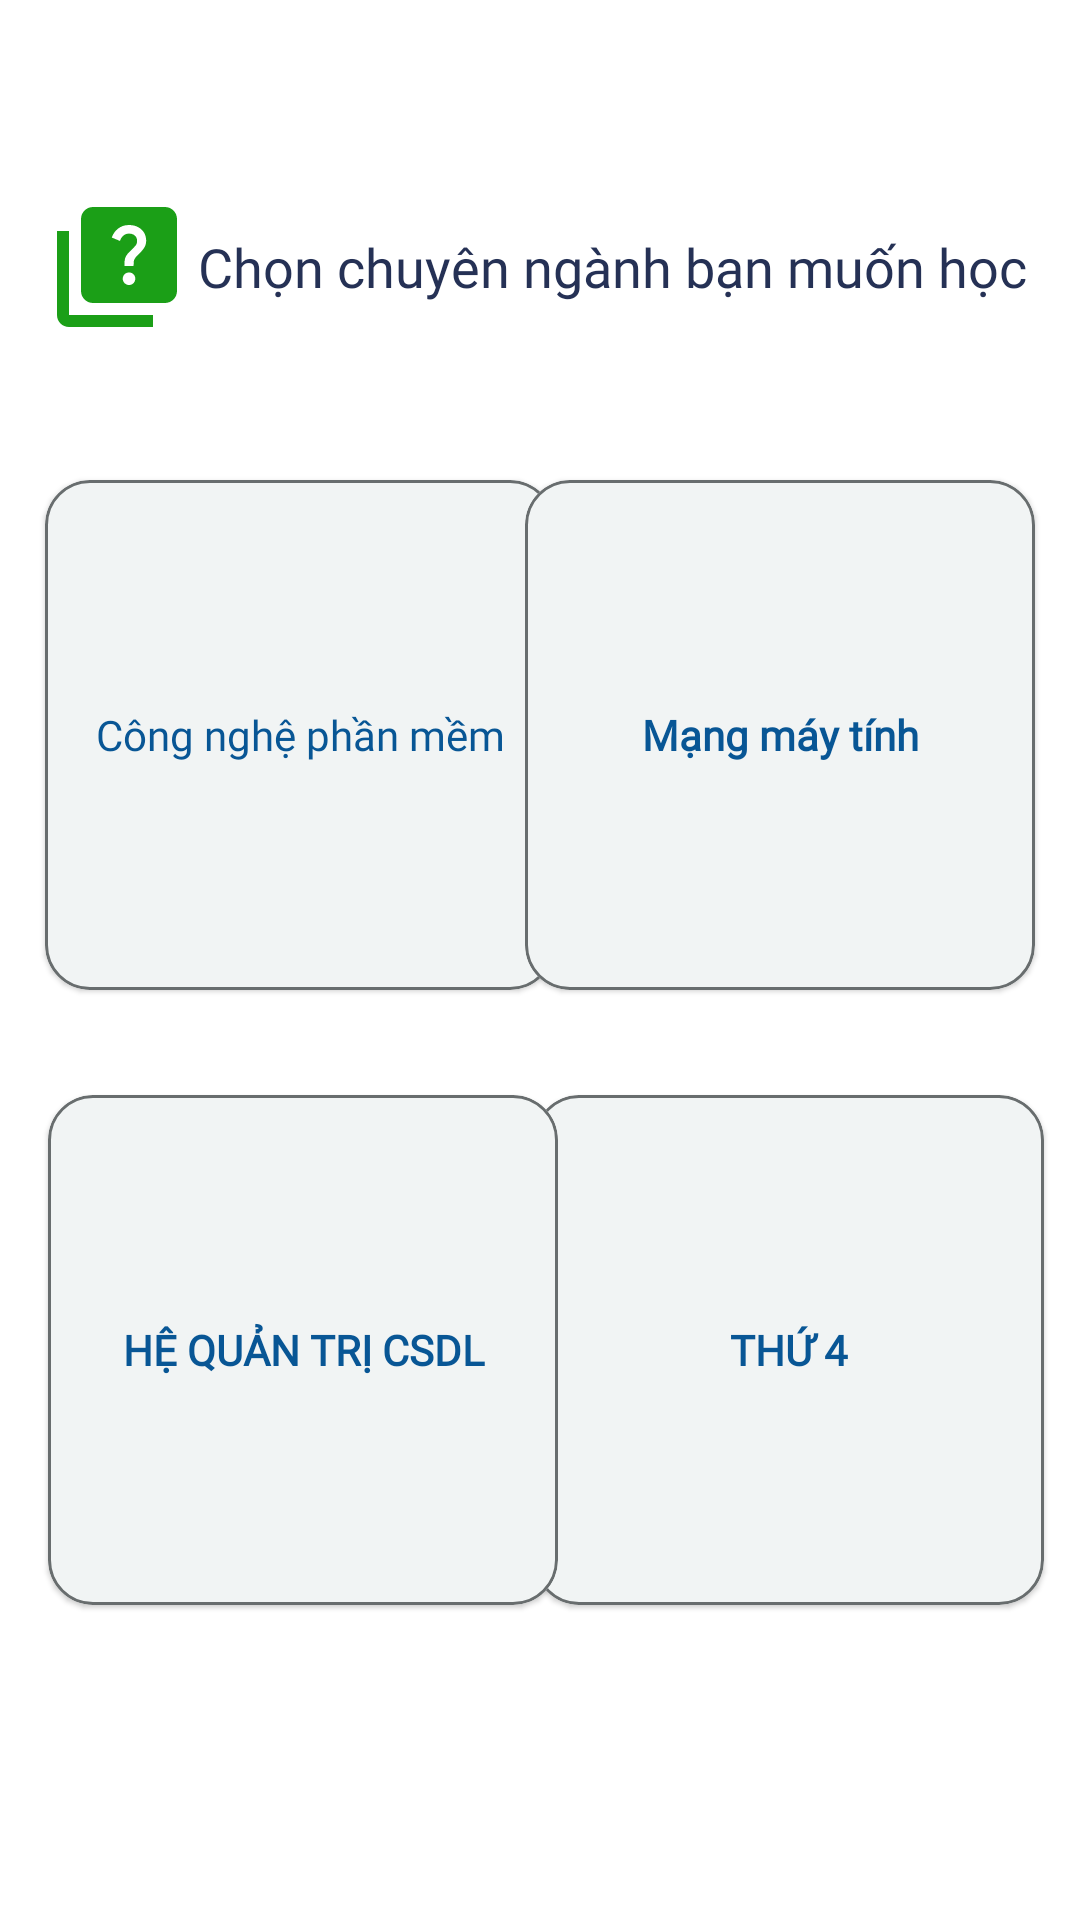

Write the Android layout XML for this screen, with the resource values it uses.
<!-- AndroidManifest.xml: application theme Theme.ITELishVer3 -->
<!-- res/layout/activity_vocabulary.xml -->
<?xml version="1.0" encoding="utf-8"?>
<androidx.constraintlayout.widget.ConstraintLayout xmlns:android="http://schemas.android.com/apk/res/android"
    xmlns:app="http://schemas.android.com/apk/res-auto"
    xmlns:tools="http://schemas.android.com/tools"
    android:layout_width="match_parent"
    android:layout_height="match_parent"
    tools:context=".VocabularyActivity">

    <RelativeLayout
        android:id="@+id/relativeLayout1"
        android:layout_width="match_parent"
        android:layout_height="50dp"
        app:layout_constraintTop_toTopOf="parent">

        <ImageView
            android:id="@+id/imv_back_vocabulary_activity"
            android:layout_width="wrap_content"
            android:layout_height="wrap_content"
            android:layout_marginLeft="10dp"
            android:src="@drawable/ic_baseline_arrow_back_24" />

    </RelativeLayout>

    <TextView
        android:id="@+id/tv_title_vocabulary_activity"
        android:layout_width="match_parent"
        style="@style/TextAppearance.AppCompat.Title"
        android:layout_margin="15dp"
        android:fontFamily="@font/nunito_extrabold"
        android:gravity="center"
        android:layout_height="wrap_content"
        android:layout_alignParentRight="true"
        android:drawableLeft="@drawable/ic_baseline_quiz_24"
        android:text="Chọn chuyên ngành bạn muốn học"
        android:textColor="@color/primary_text"
        android:textSize="18dp"
        app:layout_constraintStart_toStartOf="parent"
        app:layout_constraintTop_toBottomOf="@+id/relativeLayout1" />

    <com.google.android.material.card.MaterialCardView
        android:backgroundTint="#F1F4F4"
        app:cardCornerRadius="15dp"
        app:strokeWidth="1dp"
        app:strokeColor="#686D6E"
        android:id="@+id/cv_nt4_vocabulary_activity"
        android:layout_width="170dp"
        android:layout_height="170dp"
        android:layout_marginTop="35dp"
        android:layout_marginEnd="12dp"
        app:layout_constraintEnd_toEndOf="parent"
        app:layout_constraintTop_toBottomOf="@+id/cv_mmt_vocabulary_activity">

        <TextView
            android:textAllCaps="true"
            android:textStyle="bold"
            android:layout_width="match_parent"
            android:layout_height="wrap_content"
            android:layout_gravity="center_vertical"
            android:fontFamily="@font/nunito_extrabold"
            android:textColor="@color/cardview_home_tvcn"
            android:gravity="center"
            android:text="Thứ 4" />
    </com.google.android.material.card.MaterialCardView>

    <com.google.android.material.card.MaterialCardView
        android:backgroundTint="#F1F4F4"
        app:cardCornerRadius="15dp"
        app:strokeWidth="1dp"
        app:strokeColor="#686D6E"
        android:id="@+id/cv_cnpm_vocabulary_activity"
        android:layout_width="170dp"
        android:layout_height="170dp"
        android:layout_marginLeft="15dp"
        android:layout_marginTop="160dp"
        app:layout_constraintLeft_toLeftOf="parent"

        app:layout_constraintTop_toTopOf="parent">

        <TextView
            android:layout_width="match_parent"
            android:layout_height="wrap_content"
            android:layout_gravity="center_vertical"
            android:fontFamily="@font/nunito_extrabold"
            android:textColor="@color/cardview_home_tvcn"
            android:gravity="center"
            android:text="Công nghệ phần mềm" />
    </com.google.android.material.card.MaterialCardView>

    <com.google.android.material.card.MaterialCardView
        android:backgroundTint="#F1F4F4"
        app:cardCornerRadius="15dp"
        app:strokeWidth="1dp"
        app:strokeColor="#686D6E"
        android:id="@+id/cv_mmt_vocabulary_activity"
        android:layout_width="170dp"
        android:layout_height="170dp"
        android:layout_marginTop="160dp"
        android:layout_marginEnd="15dp"
        app:layout_constraintEnd_toEndOf="parent"
        app:layout_constraintTop_toTopOf="parent">

        <TextView
            android:fontFamily="@font/nunito_extrabold"
            android:textColor="@color/cardview_home_tvcn"
            android:textStyle="bold"
            android:layout_width="match_parent"
            android:layout_height="wrap_content"
            android:layout_gravity="center_vertical"
            android:gravity="center"
            android:text="Mạng máy tính" />
    </com.google.android.material.card.MaterialCardView>

    <com.google.android.material.card.MaterialCardView
        android:backgroundTint="#F1F4F4"
        app:cardCornerRadius="15dp"
        app:strokeWidth="1dp"
        app:strokeColor="#686D6E"
        android:id="@+id/cv_hcsdl_vocabulary_activity"
        android:layout_width="170dp"
        android:layout_height="170dp"
        android:layout_marginLeft="16dp"
        android:layout_marginTop="35dp"
        app:layout_constraintLeft_toLeftOf="parent"
        app:layout_constraintTop_toBottomOf="@id/cv_cnpm_vocabulary_activity">

        <TextView
            android:textAllCaps="true"
            android:textStyle="bold"
            android:layout_width="match_parent"
            android:fontFamily="@font/nunito_extrabold"
            android:textColor="@color/cardview_home_tvcn"
            android:layout_height="wrap_content"
            android:layout_gravity="center_vertical"
            android:gravity="center"
            android:text="Hệ quản trị CSDL" />
    </com.google.android.material.card.MaterialCardView>

</androidx.constraintlayout.widget.ConstraintLayout>
<!-- resources referenced by this layout -->
<resources>
  <color name="cardview_home_tvcn">#085695</color>
  <color name="primary_text">#253155</color>
  <!-- drawable ic_baseline_quiz_24 (drawable) -->
  <vector android:height="48dp" android:tint="#1B9F17"
      android:viewportHeight="24" android:viewportWidth="24"
      android:width="48dp" xmlns:android="http://schemas.android.com/apk/res/android">
      <path android:fillColor="@android:color/white" android:pathData="M4,6H2v14c0,1.1 0.9,2 2,2h14v-2H4V6z"/>
      <path android:fillColor="@android:color/white" android:pathData="M20,2H8C6.9,2 6,2.9 6,4v12c0,1.1 0.9,2 2,2h12c1.1,0 2,-0.9 2,-2V4C22,2.9 21.1,2 20,2zM14.01,15c-0.59,0 -1.05,-0.47 -1.05,-1.05c0,-0.59 0.47,-1.04 1.05,-1.04c0.59,0 1.04,0.45 1.04,1.04C15.04,14.53 14.6,15 14.01,15zM16.51,8.83c-0.63,0.93 -1.23,1.21 -1.56,1.81c-0.13,0.24 -0.18,0.4 -0.18,1.18h-1.52c0,-0.41 -0.06,-1.08 0.26,-1.65c0.41,-0.73 1.18,-1.16 1.63,-1.8c0.48,-0.68 0.21,-1.94 -1.14,-1.94c-0.88,0 -1.32,0.67 -1.5,1.23l-1.37,-0.57C11.51,5.96 12.52,5 13.99,5c1.23,0 2.08,0.56 2.51,1.26C16.87,6.87 17.08,7.99 16.51,8.83z"/>
  </vector>
  <style name="Theme.ITELishVer3" parent="Theme.MaterialComponents.DayNight.DarkActionBar">
          
          <item name="colorPrimary">@color/purple_500</item>
          <item name="colorPrimaryVariant">@color/purple_700</item>
          <item name="colorOnPrimary">@color/white</item>
          
          <item name="colorSecondary">@color/teal_200</item>
          <item name="colorSecondaryVariant">@color/teal_700</item>
          <item name="colorOnSecondary">@color/black</item>
          
          <item name="android:statusBarColor" tools:targetApi="l">?attr/colorPrimaryVariant</item>
          
      </style>
  <color name="purple_500">#FF6200EE</color>
  <color name="purple_700">#FF3700B3</color>
  <color name="white">#FFFFFFFF</color>
  <color name="teal_200">#FF03DAC5</color>
  <color name="teal_700">#FF018786</color>
  <color name="black">#FF000000</color>
</resources>
